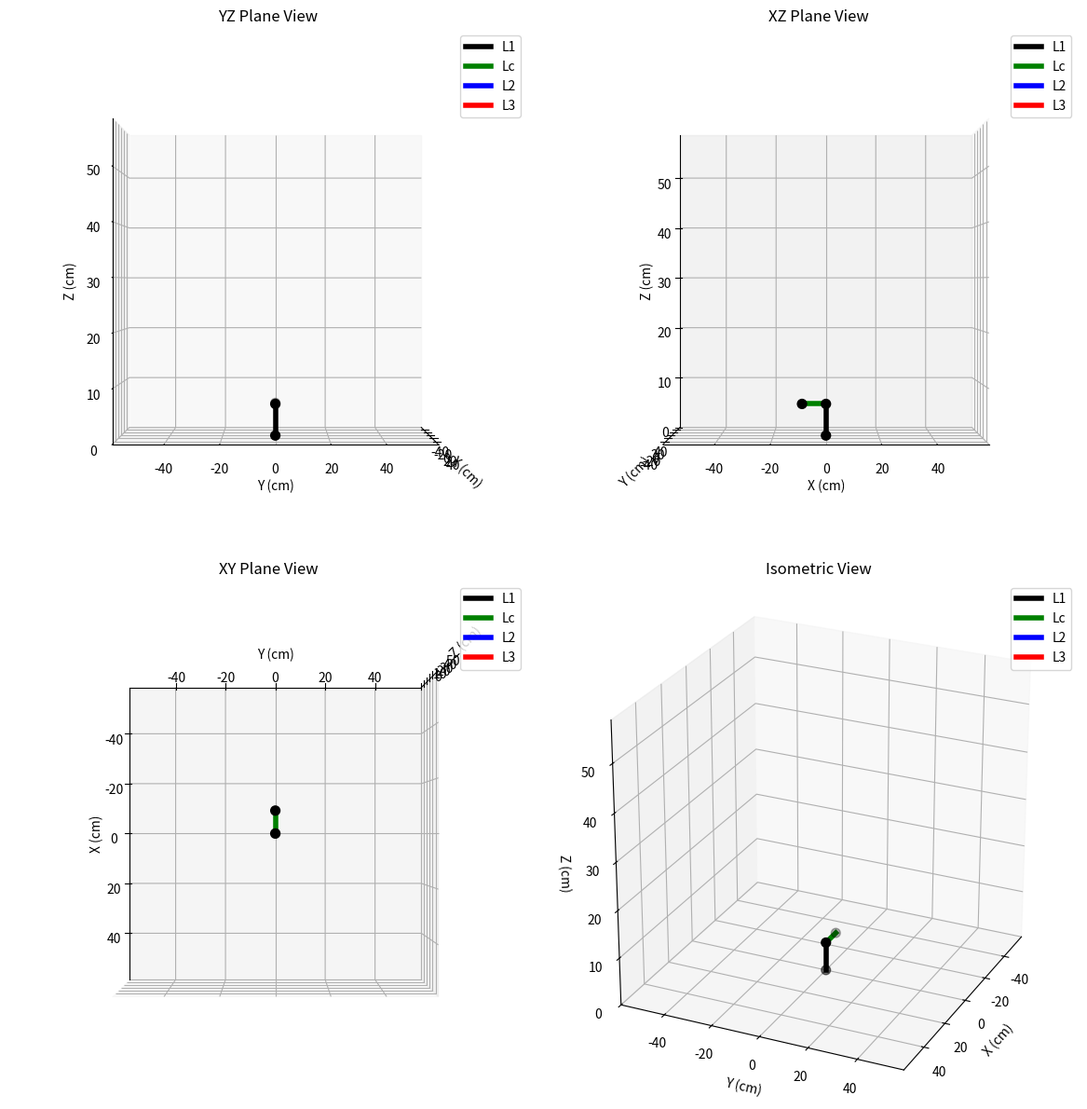

Reproduce this figure in Python.
import numpy as np 
import math

# Link lengths in cm
L1 = 5.995  # Link 1 length
L2 = 22  # Link 2 length
L3 = 21.5  # Link 3 length
linkConst = 9.094  # Constant link between L1 and L2

# IK function: calculates joint angles theta1 (base twist), theta2 and theta3 with linkConst adjustment   
def inverse_kinematics(x, y, z, L1, linkConst, L2, L3):
    theta1 = np.arctan2(y, x)  # Base twist angle
 
    shift_x = linkConst * np.cos(theta1+math.radians(45))
    shift_y = linkConst * np.sin(theta1+math.radians(45))

    # print(shift_x, shift_y)
    
    # Adjust x coordinate relative to end of linkConst
    x_adj = x - shift_x
    y_adj = y - shift_y
    z_adj = z - L1
    
    print(x_adj, y_adj, z_adj)
 
    # Distance from linkConst end to target
    L = np.sqrt(x_adj**2 + y_adj**2 + (z_adj)**2)
    
    # lower-leg angle using law of cosines
    theta3 = -np.arccos((L**2 - L2**2 - L3**2) / (2 * L2 * L3))
    
    # upper-leg angle calculation
    beta = np.arctan2(z_adj, np.sqrt(x_adj**2 + y_adj**2)) 
    alpha = np.arctan2(L3 * np.sin(theta3), L2 + (L3 * np.cos(theta3)))
    theta2 = beta - alpha
    
    # reach = np.sqrt((z_adj)**2 + x_adj**2 + y_adj**2)
    # if reach > L2 + L3 + 1e-9:
    #     raise ValueError("Target out of reach for links L2 and L3") 
    
    return theta1, theta2, theta3


x_home, y_home, z_home = 0, 9.094, 49.495 # Home position (x,y,z) in cm

# theta1_home, theta2_home, theta3_home = 0, 90, 0

# x, y, z = -21.5 , 0, -21.5
# Example target position (x,y,z) in cm
# x1, y1, z1 = x - x_home, y - y_home, z - z_home
x1, y1, z1 = 0, 9.094, 49.495

# print(x1, y1, z1)
# x1, y1, z1 = 0, 9.094, 49.495

# Calculate IK angles
theta1, theta2, theta3 = inverse_kinematics(x1, y1, z1, L1, linkConst, L2, L3)

# theta1, theta2, theta3 = math.radians(45), math.radians(0), math.radians(0)
# print(math.degrees(theta1), math.degrees(theta2), math.degrees(theta3)) 
# print(math.degrees(theta1)-theta1_home, math.degrees(theta2)-theta2_home, math.degrees(theta3)-theta3_home) 
 
import matplotlib.pyplot as plt 

def plot_robotic_arm(L1, linkConst, L2, L3, theta1, theta2, theta3):
    # Base origin
    O = np.array([0, 0, 0])

    # First joint above base is vertical link L1
    J1 = np.array([0, 0, L1])

    shift_x = linkConst * np.cos(theta1 + math.radians(90))
    shift_y = linkConst * np.sin(theta1 + math.radians(90))

    print(shift_x, shift_y)

    # New constant link extending along x axis from J1
    J_const = J1 + np.array([shift_x, shift_y, 0])

    # Second joint position (shoulder) relative to J_const using shoulder angle theta2 and base twist theta1
    J2 = J_const + np.array([
        L2 * np.cos(theta2) * np.cos(theta1),
        L2 * np.cos(theta2) * np.sin(theta1),
        L2 * np.sin(theta2)
    ])

    # End effector (third joint) position using sum of shoulder and elbow angles theta2 + theta3, relative to J2
    J3 = J2 + np.array([
        L3 * np.cos(theta2 + theta3) * np.cos(theta1),
        L3 * np.cos(theta2 + theta3) * np.sin(theta1),
        L3 * np.sin(theta2 + theta3)
    ])

    max_reach = L1 + linkConst + L2 + L3
    
    fig = plt.figure(figsize=(12, 12))

    # YZ plane view (azim=0)
    ax1 = fig.add_subplot(2, 2, 1, projection='3d')
    ax1.plot([O[0], J1[0]], [O[1], J1[1]], [O[2], J1[2]], 'k-', lw=4, label='L1')
    ax1.plot([J1[0], J_const[0]], [J1[1], J_const[1]], [J1[2], J_const[2]], 'g-', lw=4, label='Lc')
    ax1.plot([J_const[0], J2[0]], [J_const[1], J2[1]], [J_const[2], J2[2]], 'b-', lw=4, label='L2')
    ax1.plot([J2[0], J3[0]], [J2[1], J3[1]], [J2[2], J3[2]], 'r-', lw=4, label='L3')
    ax1.scatter([O[0], J1[0], J_const[0], J2[0], J3[0]], 
                [O[1], J1[1], J_const[1], J2[1], J3[1]], 
                [O[2], J1[2], J_const[2], J2[2], J3[2]], color='k', s=50)
    ax1.set_xlabel('X (cm)')
    ax1.set_ylabel('Y (cm)')
    ax1.set_zlabel('Z (cm)')
    ax1.set_title('YZ Plane View')
    ax1.set_box_aspect([1,1,1])
    ax1.set_xlim([-max_reach, max_reach])
    ax1.set_ylim([-max_reach, max_reach])
    ax1.set_zlim([0, max_reach])
    ax1.view_init(elev=0, azim=0, roll=0)
    ax1.legend()

    # XZ plane view (azim=-90)
    ax2 = fig.add_subplot(2,2,2, projection='3d')
    ax2.plot([O[0], J1[0]], [O[1], J1[1]], [O[2], J1[2]], 'k-', lw=4, label='L1')
    ax2.plot([J1[0], J_const[0]], [J1[1], J_const[1]], [J1[2], J_const[2]], 'g-', lw=4, label='Lc')
    ax2.plot([J_const[0], J2[0]], [J_const[1], J2[1]], [J_const[2], J2[2]], 'b-', lw=4, label='L2')
    ax2.plot([J2[0], J3[0]], [J2[1], J3[1]], [J2[2], J3[2]], 'r-', lw=4, label='L3')
    ax2.scatter([O[0], J1[0], J_const[0], J2[0], J3[0]], 
                [O[1], J1[1], J_const[1], J2[1], J3[1]], 
                [O[2], J1[2], J_const[2], J2[2], J3[2]], color='k', s=50)
    ax2.set_xlabel('X (cm)')
    ax2.set_ylabel('Y (cm)')
    ax2.set_zlabel('Z (cm)')
    ax2.set_title('XZ Plane View')
    ax2.set_box_aspect([1,1,1])
    ax2.set_xlim([-max_reach, max_reach])
    ax2.set_ylim([-max_reach, max_reach])
    ax2.set_zlim([0, max_reach])
    ax2.view_init(elev=0, azim=-90, roll=0)
    ax2.legend()

    # XY plane view (azim=90)
    ax3 = fig.add_subplot(2,2,3, projection='3d')
    ax3.plot([O[0], J1[0]], [O[1], J1[1]], [O[2], J1[2]], 'k-', lw=4, label='L1')
    ax3.plot([J1[0], J_const[0]], [J1[1], J_const[1]], [J1[2], J_const[2]], 'g-', lw=4, label='Lc')
    ax3.plot([J_const[0], J2[0]], [J_const[1], J2[1]], [J_const[2], J2[2]], 'b-', lw=4, label='L2')
    ax3.plot([J2[0], J3[0]], [J2[1], J3[1]], [J2[2], J3[2]], 'r-', lw=4, label='L3')
    ax3.scatter([O[0], J1[0], J_const[0], J2[0], J3[0]], 
                [O[1], J1[1], J_const[1], J2[1], J3[1]], 
                [O[2], J1[2], J_const[2], J2[2], J3[2]], color='k', s=50)
    ax3.set_xlabel('X (cm)')
    ax3.set_ylabel('Y (cm)')
    ax3.set_zlabel('Z (cm)')
    ax3.set_title('XY Plane View')
    ax3.set_box_aspect([1,1,1])
    ax3.set_xlim([-max_reach, max_reach])
    ax3.set_ylim([-max_reach, max_reach])
    ax3.set_zlim([0, max_reach])
    ax3.view_init(elev=90, azim=90, roll=90)
    ax3.legend()

    # Isometric plane view (azim=90)
    ax4 = fig.add_subplot(2,2,4, projection='3d')
    ax4.plot([O[0], J1[0]], [O[1], J1[1]], [O[2], J1[2]], 'k-', lw=4, label='L1')
    ax4.plot([J1[0], J_const[0]], [J1[1], J_const[1]], [J1[2], J_const[2]], 'g-', lw=4, label='Lc')
    ax4.plot([J_const[0], J2[0]], [J_const[1], J2[1]], [J_const[2], J2[2]], 'b-', lw=4, label='L2')
    ax4.plot([J2[0], J3[0]], [J2[1], J3[1]], [J2[2], J3[2]], 'r-', lw=4, label='L3')
    ax4.scatter([O[0], J1[0], J_const[0], J2[0], J3[0]], 
                [O[1], J1[1], J_const[1], J2[1], J3[1]], 
                [O[2], J1[2], J_const[2], J2[2], J3[2]], color='k', s=50)
    ax4.set_xlabel('X (cm)')
    ax4.set_ylabel('Y (cm)')
    ax4.set_zlabel('Z (cm)')
    ax4.set_title('Isometric View')
    ax4.set_box_aspect([1,1,1])
    ax4.set_xlim([-max_reach, max_reach])
    ax4.set_ylim([-max_reach, max_reach])
    ax4.set_zlim([0, max_reach])
    ax4.view_init(elev=25, azim=25, roll=0)
    ax4.legend()

    plt.tight_layout()
    plt.show()



# def plot_robotic_arm(L1, linkConst, L2, L3, theta1, theta2, theta3):
    # Base origin
    # O = np.array([0, 0, 0])


    
    # # First joint above base is vertical link L1
    # J1 = np.array([0, 0, L1])

    # shift_x = linkConst * np.cos(theta1)
    # shift_y = linkConst * np.sin(theta1)
    
    # # New constant link extending along x axis from J1
    # J_const = J1 + np.array([shift_x, shift_y, 0])
    
    # # Second joint position (shoulder) relative to J_const using shoulder angle theta2 and base twist theta1
    # J2 = J_const + np.array([
    #     L2 * np.cos(theta2) * np.sin(theta1),
    #     L2 * np.cos(theta2) * np.cos(theta1),
    #     L2 * np.sin(theta2)
    # ])
    
    # # End effector (third joint) position using sum of shoulder and elbow angles theta2 + theta3, relative to J2
    # J3 = J2 + np.array([
    #     L3 * np.cos(theta2 + theta3) * np.sin(theta1),
    #     L3 * np.cos(theta2 + theta3) * np.cos(theta1),
    #     L3 * np.sin(theta2 + theta3)
    # ])
    
    # # Plotting
    # fig = plt.figure()
    # ax = fig.add_subplot(111, projection='3d')
    
    # # Plot each link
    # ax.plot([O[0], J1[0]], [O[1], J1[1]], [O[2], J1[2]], 'k-', lw=4, label='Link 1')
    # ax.plot([J1[0], J_const[0]], [J1[1], J_const[1]], [J1[2], J_const[2]], 'g-', lw=4, label='Constant Link')
    # ax.plot([J_const[0], J2[0]], [J_const[1], J2[1]], [J_const[2], J2[2]], 'b-', lw=4, label='Link 2')
    # ax.plot([J2[0], J3[0]], [J2[1], J3[1]], [J2[2], J3[2]], 'r-', lw=4, label='Link 3')
    
    # # Plot joints
    # ax.scatter([O[0], J1[0], J_const[0], J2[0], J3[0]], 
    #            [O[1], J1[1], J_const[1], J2[1], J3[1]], 
    #            [O[2], J1[2], J_const[2], J2[2], J3[2]], color='k', s=50)
    
    # # Labels and title
    # ax.set_xlabel('X (cm)')
    # ax.set_ylabel('Y (cm)')
    # ax.set_zlabel('Z (cm)')
    # ax.set_title('3D Robotic Dog Leg Skeleton Visualization')
    
    # # Equal aspect ratio
    # ax.set_box_aspect([1, 1, 1])
    
    # # Set limits based on max reach (sum of all links)
    # max_reach = L1 + linkConst + L2 + L3
    # ax.set_xlim([-max_reach, max_reach])
    # ax.set_ylim([-max_reach, max_reach])
    # ax.set_zlim([0, max_reach]) 
    # # ax.view_init(elev=-9, azim=-30, roll=-90)
    # # ax.view_init(elev=0, azim=-90, roll=0) # xz plane view
    # ax.view_init(elev=0, azim=0, roll=0) # yz plane view

    
    # plt.legend()
    # plt.show()



plot_robotic_arm(L1, linkConst, L2, L3, theta1, theta2, theta3)
